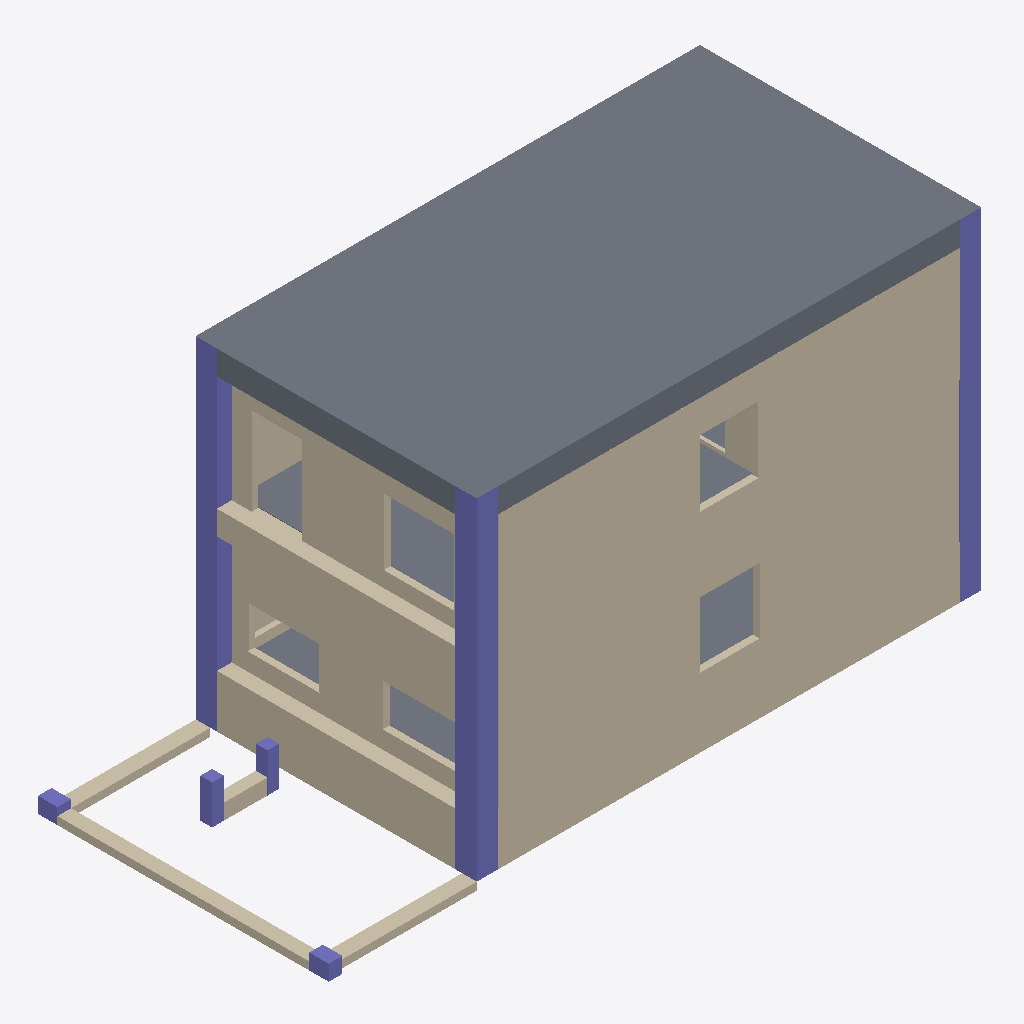
Isometric view of an IFC building model (IFC-SPF (STEP), schema IFC2X3, length unit millimetre), seen from the south-west, elements coloured by IFC class: 15 walls (beige), 13 columns (violet), 3 slabs (grey).
Extent 16.9 m × 7.5 m × 8.7 m (x, y, z). Storeys (5): Level 6 at -0.68 m; FGL at -0.20 m; Ground Floor at 0.68 m; First Floor at 4.28 m; Terrace Floor at 7.83 m. Elements (41): 22 IfcWallStandardCase, 16 IfcColumn, 3 IfcSlab.

HEADER;
FILE_DESCRIPTION(('ViewDefinition [CoordinationView_V2.0]','RevitIdentifiers [ContentGUID: 16aea6bd-2bcf-4359-af5a-74c12bbf7332, VersionGUID: d95e467f-4ed1-452c-9d06-2091962f69b3, NumberOfSaves: 78]','CoordinateReference [CoordinateBase: Shared Coordinates]'),'2;1');
FILE_NAME('Mockup 3D Model2.ifc','2025-06-04T21:28:21+05:30',(''),(''),'ODA SDAI 24.12','Autodesk Revit 25.4.20.11 (ENU) - IFC 25.4.20.11','');
FILE_SCHEMA(('IFC2X3'));
ENDSEC;
DATA;
#27=IFCPROJECT('0MhgQzAyz3MQzQTC7KG8p2',#18,'Project Number',$,$,'Project Name','Project Status',(#22),#1891);
#55=IFCSITE('0MhgQzAyz3MQzQTC7KG8p0',#18,'Default',$,$,#54,$,$,.ELEMENT.,(51,30,23,112487),(0,-7,-37,-956022),0.0,$,$);
#32=IFCBUILDING('0MhgQzAyz3MQzQTC7KG8p3',#18,'',$,$,#30,$,'',.ELEMENT.,$,$,#31);
#36=IFCBUILDINGSTOREY('1wv$JChHfAYQBqzJ47utjz',#18,'Level 6',$,'Level:Circle Head - Project Datum',#35,$,'Level 6',.ELEMENT.,-675.0);
#40=IFCBUILDINGSTOREY('0wuQw8OY9BNuNN1v1HWL5F',#18,'FGL',$,'Level:Circle Head - Project Datum',#39,$,'FGL',.ELEMENT.,-200.0);
#44=IFCBUILDINGSTOREY('3Zu5Bv0LOHrPC10026FoQQ',#18,'Ground Floor',$,'Level:Circle Head - Project Datum',#43,$,'Ground Floor',.ELEMENT.,675.0);
#48=IFCBUILDINGSTOREY('15Z0v90RiHrPC20026FoKR',#18,'First Floor',$,'Level:Circle Head - Project Datum',#47,$,'First Floor',.ELEMENT.,4274.999999999999);
#52=IFCBUILDINGSTOREY('1ZgJ657gb1VuIPOjATQjeh',#18,'Terrace Floor',$,'Level:Circle Head - Project Datum',#51,$,'Terrace Floor',.ELEMENT.,7825.0);
#1239=IFCSLAB('307kN386r2ifGoqzYN$dE8',#18,'Floor:bottom slab:409671',$,'Floor:bottom slab',#1229,#1238,'409671',.FLOOR.);
#190=IFCWALLSTANDARDCASE('1ZgJ657gb1VuIPOjATQk1p',#18,'Basic Wall:Wall 175:320382',$,'Basic Wall:Wall 175',#178,#189,'320382');
#486=IFCWALLSTANDARDCASE('1nFr2Jlb55iRkQthlR4jos',#18,'Basic Wall:Wall 175:329582',$,'Basic Wall:Wall 175',#462,#485,'329582');
#935=IFCWALLSTANDARDCASE('2kGu6kDT516uMsGPdU2Vwy',#18,'Basic Wall:PB 02 300x675:355262',$,'Basic Wall:PB 02 300x675',#923,#934,'355262');
#229=IFCWALLSTANDARDCASE('1ZgJ657gb1VuIPOjATQkSw',#18,'Basic Wall:Wall 175:320567',$,'Basic Wall:Wall 175',#217,#228,'320567');
#883=IFCWALLSTANDARDCASE('2kGu6kDT516uMsGPdU2V2p',#18,'Basic Wall:PB 01 550x675:353713',$,'Basic Wall:PB 01 550x675',#871,#882,'353713');
#417=IFCWALLSTANDARDCASE('0tWLenagP4evPb4Kyo2Duq',#18,'Basic Wall:Wall 175:327167',$,'Basic Wall:Wall 175',#394,#416,'327167');
#1527=IFCWALLSTANDARDCASE('24DQYJcu11TPNSBGfvmwvf',#18,'Basic Wall:Wall 176 beam:425105',$,'Basic Wall:Wall 176 beam',#1515,#1526,'425105');
#1212=IFCSLAB('3P9fXjOnr2vxNX2ubyjvd2',#18,'Floor:bottom slab:398628',$,'Floor:bottom slab',#1202,#1211,'398628',.FLOOR.);
#1475=IFCSLAB('1ixE5SPgDELea0syuqLn_v',#18,'Floor:bottom slab:416605',$,'Floor:bottom slab',#1465,#1474,'416605',.FLOOR.);
#1402=IFCCOLUMN('2s4zJl$812zOnEy4KohFgc',#18,'Columns_Rectangular:550x550:415339',$,'Columns_Rectangular:550x550',#1401,#1398,'415339');
#1375=IFCCOLUMN('2s4zJl$812zOnEy4KohFhD',#18,'Columns_Rectangular:550x550:415232',$,'Columns_Rectangular:550x550',#1374,#1371,'415232');
#1010=IFCWALLSTANDARDCASE('2kGu6kDT516uMsGPdU2UV_',#18,'Basic Wall:PB 05 350x500:357116',$,'Basic Wall:PB 05 350x500',#998,#1009,'357116');
#1294=IFCCOLUMN('2s4zJl$812zOnEy4KohF_H',#18,'Columns_Rectangular:550x550:414556',$,'Columns_Rectangular:550x550',#1293,#1290,'414556');
#1267=IFCCOLUMN('2s4zJl$812zOnEy4KohFuq',#18,'Columns_Rectangular:550x550:414457',$,'Columns_Rectangular:550x550',#1266,#1263,'414457');
#1429=IFCCOLUMN('2s4zJl$812zOnEy4KohFfz',#18,'Columns_Rectangular:550x550:415408',$,'Columns_Rectangular:550x550',#1428,#1425,'415408');
#958=IFCWALLSTANDARDCASE('2kGu6kDT516uMsGPdU2Vj2',#18,'Basic Wall:PB 03 375x500:355904',$,'Basic Wall:PB 03 375x500',#946,#957,'355904');
#987=IFCWALLSTANDARDCASE('2kGu6kDT516uMsGPdU2UN2',#18,'Basic Wall:PB 03 375x500:356544',$,'Basic Wall:PB 03 375x500',#975,#986,'356544');
#1456=IFCCOLUMN('2s4zJl$812zOnEy4KohFeH',#18,'Columns_Rectangular:550x550:415452',$,'Columns_Rectangular:550x550',#1455,#1452,'415452');
#301=IFCCOLUMN('1_NoAnG1917hRVP$liFgHg',#18,'Columns_Rectangular:550x550:321491',$,'Columns_Rectangular:550x550',#300,#297,'321491');
#695=IFCWALLSTANDARDCASE('1XY231ZYP3txFA_j9xt63a',#18,'Basic Wall:Wall 71:332866',$,'Basic Wall:Wall 71',#672,#694,'332866');
#1186=IFCWALLSTANDARDCASE('3M13FtdD91lANRYxTwcx3s',#18,'Basic Wall:PB 06 300x300:361350',$,'Basic Wall:PB 06 300x300',#1174,#1185,'361350');
#330=IFCCOLUMN('1_NoAnG1917hRVP$liFgi2',#18,'Columns_Rectangular:550x550:321723',$,'Columns_Rectangular:550x550',#329,#326,'321723');
#384=IFCCOLUMN('1_NoAnG1917hRVP$liFgn2',#18,'Columns_Rectangular:550x550:323579',$,'Columns_Rectangular:550x550',#383,#380,'323579');
#604=IFCWALLSTANDARDCASE('1zAHhb__f52PCro0W1Dp0B',#18,'Basic Wall:Wall 175:331883',$,'Basic Wall:Wall 175',#581,#603,'331883');
#1099=IFCCOLUMN('3M13FtdD91lANRYxTwcq_L',#18,'Columns_Rectangular:300x300:359653',$,'Columns_Rectangular:300x300',#1098,#1095,'359653');
#75=IFCWALLSTANDARDCASE('1ZgJ657gb1VuIPOjATQjvH',#18,'Basic Wall:Wall 175:318812',$,'Basic Wall:Wall 175',#58,#74,'318812');
#1164=IFCCOLUMN('3M13FtdD91lANRYxTwcqxv',#18,'Columns_Rectangular:300x300:359817',$,'Columns_Rectangular:300x300',#1163,#1160,'359817');
#1072=IFCCOLUMN('3M13FtdD91lANRYxTwcqPj',#18,'Columns_Rectangular:350x500:357661',$,'Columns_Rectangular:350x500',#1071,#1068,'357661');
#1044=IFCCOLUMN('3M13FtdD91lANRYxTwcqTJ',#18,'Columns_Rectangular:350x500:357411',$,'Columns_Rectangular:350x500',#1043,#1040,'357411');
#906=IFCWALLSTANDARDCASE('2kGu6kDT516uMsGPdU2Vpe',#18,'Basic Wall:PB 02 300x675:354794',$,'Basic Wall:PB 02 300x675',#894,#905,'354794');
ENDSEC;
